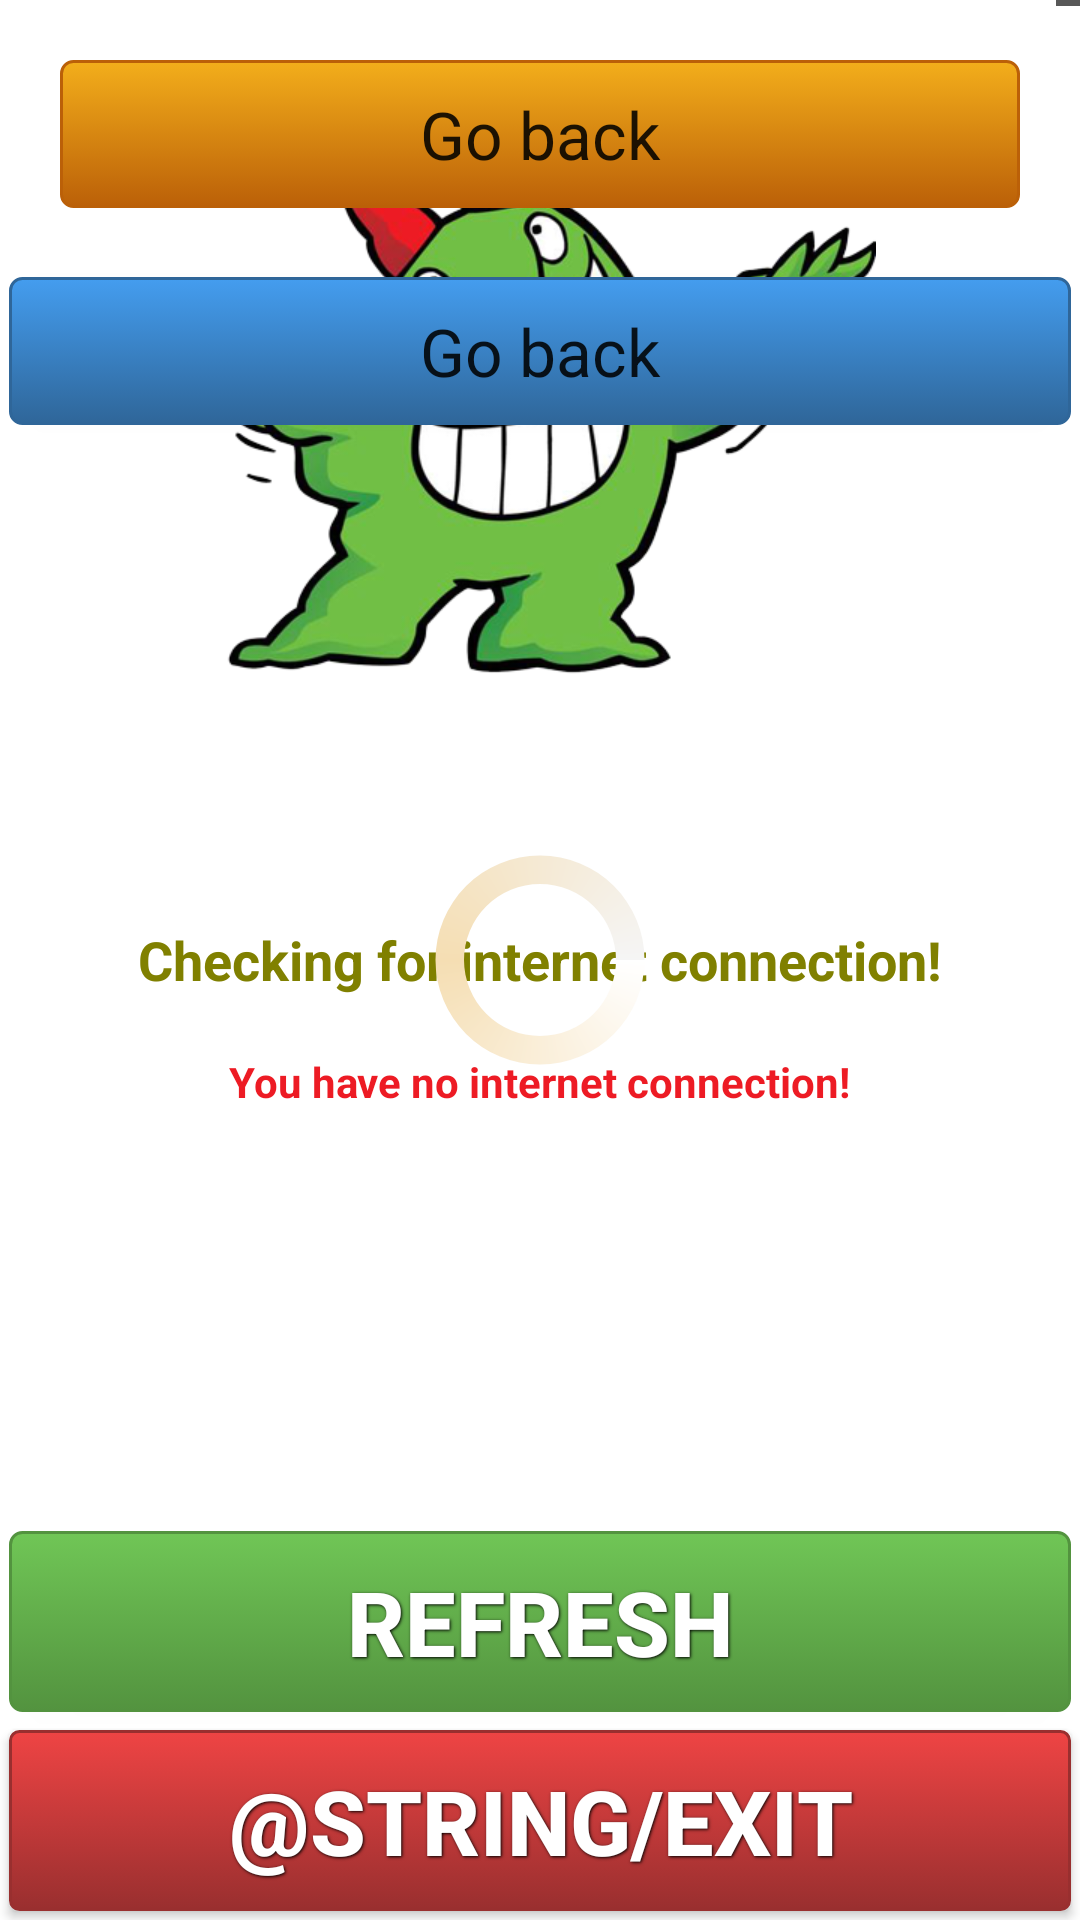

Layout XML and referenced resources for this Android screen:
<!-- AndroidManifest.xml: fallback theme Theme.MaterialComponents.DayNight.NoActionBar -->
<!-- res/layout/animation.xml -->
<?xml version="1.0" encoding="utf-8"?>

<LinearLayout xmlns:android="http://schemas.android.com/apk/res/android"
    android:layout_width="fill_parent"
    android:layout_height="fill_parent"
    android:orientation="vertical" >

    <RelativeLayout
        android:id="@+id/aRelativeLayout"
        android:layout_width="fill_parent"
        android:layout_height="fill_parent"
        android:orientation="vertical" >

        <Button
            android:id="@+id/aRefresh_internet"
            style="@style/ButtonText"
            android:layout_width="fill_parent"
            android:layout_height="wrap_content"
            android:layout_above="@+id/aExit_from_app"
            android:layout_centerHorizontal="true"
            android:background="@drawable/green_button"
            android:text="@string/refresh" />

        <Button
            android:id="@+id/aExit_from_app"
            style="@style/ButtonText"
            android:layout_width="fill_parent"
            android:layout_height="wrap_content"
            android:layout_alignParentBottom="true"
            android:layout_centerHorizontal="true"
            android:layout_marginBottom="20dp"
            android:background="@drawable/red_button"
            android:text="@string/exit" />

        <ImageView
            android:id="@+id/aNo_internet_connection"
            android:layout_width="wrap_content"
            android:layout_height="wrap_content"
            android:layout_alignParentTop="true"
            android:layout_centerHorizontal="true"
            android:layout_marginTop="20dp"
            android:contentDescription="@string/no_internet_connection"
            android:src="@drawable/internet_connection" />

        <TextView
            android:id="@+id/aChecking_internet_connection"
            android:layout_width="wrap_content"
            android:layout_height="wrap_content"
            android:layout_centerHorizontal="true"
            android:layout_centerVertical="true"
            android:gravity="center"
            android:text="@string/checking_internet_connection"
            android:textAppearance="?android:attr/textAppearanceMedium"
            android:textColor="@color/Olive"
            android:textStyle="bold" />

        <TextView
            android:id="@+id/aNo_internet_connection2"
            android:layout_width="wrap_content"
            android:layout_height="wrap_content"
            android:layout_below="@+id/aChecking_internet_connection"
            android:layout_centerHorizontal="true"
            android:layout_marginTop="19dp"
            android:text="@string/no_internet_connection"
            android:textColor="@color/Red4ic1"
            android:textStyle="bold" />

        <RelativeLayout
            android:id="@+id/aLayout"
            android:layout_width="fill_parent"
            android:layout_height="fill_parent"
            android:orientation="vertical" >

            <ListView
                android:id="@android:id/list"
                style="@style/dividedListStyle"
                android:layout_width="fill_parent"
                android:layout_height="wrap_content"
                android:cacheColorHint="@android:color/transparent"
                android:dividerHeight="2dp"
                android:fastScrollEnabled="true"
                android:listSelector="@drawable/list_selector"
                                
                android:smoothScrollbar="true" />

              


            <ProgressBar
                android:id="@+id/aProgresBar"
                style="?android:attr/progressBarStyleLarge"
                android:layout_width="wrap_content"
                android:layout_height="wrap_content"
                android:layout_centerHorizontal="true"
                android:layout_centerVertical="true"
                android:gravity="center"
                android:indeterminate="true"
                android:indeterminateDrawable="@drawable/custom_progress_background" />
            
            <Button
                android:background="@drawable/blue_button"
                android:layout_margin="3dp"
                android:id="@+id/aGoBackButton"
                android:layout_width="fill_parent"
                android:layout_height="wrap_content"
                android:layout_below="@+id/aGoBackText"
                android:layout_gravity="center_vertical"
                android:text="@string/goBackButton_title"
                android:textAppearance="?android:attr/textAppearanceLarge" />

            <TextView
                android:background="@drawable/yellow_button"
                android:gravity="center"
                android:layout_margin="20dp"
                android:id="@+id/aGoBackText"
                android:layout_width="fill_parent"
                android:layout_height="wrap_content"
                android:layout_gravity="center_vertical"
                android:layout_marginBottom="30dp"
                android:text="@string/goBackButton_title"
                android:textAppearance="?android:attr/textAppearanceLarge" />
        </RelativeLayout>
    </RelativeLayout>
</LinearLayout>
<!-- resources referenced by this layout -->
<resources>
  <color name="Olive">#808000</color>
  <color name="Red4ic1">#ed1b24</color>
  <!-- drawable custom_progress_background (drawable) -->
  <?xml version="1.0" encoding="utf-8"?>
  <rotate xmlns:android="http://schemas.android.com/apk/res/android"
      android:fromDegrees="0"
      android:pivotX="50%"
      android:pivotY="50%"
      android:toDegrees="360" >
  
  	<shape android:shape="ring" android:innerRadiusRatio="3"
  		android:thicknessRatio="8" android:useLevel="false">
  
  	<size android:width="76dip" android:height="76dip" />
  		<gradient android:type="sweep" android:useLevel="false"
  			android:startColor="@color/White"
  			android:endColor="@color/WhiteSmoke"
  			android:centerColor="@color/Wheat"
  			android:angle="30"
  		/>
  	</shape>
  </rotate>  
   
  <!-- drawable green_button (drawable) -->
  <?xml version="1.0" encoding="utf-8"?>
  
  <selector xmlns:android="http://schemas.android.com/apk/res/android">
  	<item android:state_pressed="true">
      <shape>
              <solid android:color="#70c656" />
              <stroke android:width="1dp" android:color="#53933f" />
              <corners android:radius="3dp" />
              <padding android:bottom="10dp" android:left="10dp" android:right="10dp" android:top="10dp" />
  	</shape>
  	</item>
  	
      <item>
          <shape>
              <gradient android:angle="270" android:endColor="#53933f" android:startColor="#70c656" />
              <stroke android:width="1dp" android:color="#53933f" />
              <corners android:radius="4dp" />
              <padding android:bottom="10dp" android:left="10dp" android:right="10dp" android:top="10dp" />
  		</shape>
  	</item>
  
  </selector>
  <string name="checking_internet_connection"> Checking for internet connection!</string>
  <string name="goBackButton_title">Go back</string>
  <string name="no_internet_connection"> You have no internet connection!</string>
  <string name="refresh">Refresh</string>
  <style name="ButtonText">
          <item name="android:textSize">30.0dip</item>
          <item name="android:textStyle">bold</item>
          <item name="android:textColor">#ffffffff</item>
          <item name="android:gravity">center</item>
          <item name="android:layout_width">fill_parent</item>
          <item name="android:layout_height">wrap_content</item>
          <item name="android:layout_margin">3.0dip</item>
          <item name="android:shadowColor">#ff000000</item>
          <item name="android:shadowDx">1.0</item>
          <item name="android:shadowDy">1.0</item>
          <item name="android:shadowRadius">2.0</item>
      </style>
  <style name="dividedListStyle" parent="@android:style/Widget.ListView">
          <item name="android:cacheColorHint">@android:color/transparent</item>
          <item name="android:divider">@drawable/list_divider</item>
          <item name="android:dividerHeight">3dp</item>
      </style>
  <color name="White">#FFFFFF</color>
  <color name="WhiteSmoke">#F5F5F5</color>
  <color name="Wheat">#F5DEB3</color>
  <color name="listitemfocus">#CCCCCC</color>
  <color name="listitempress">#0099CC</color>
  <!-- drawable list_divider (drawable) -->
  <?xml version="1.0" encoding="UTF-8"?>
  
  <shape xmlns:android="http://schemas.android.com/apk/res/android"
      android:shape="line" >
  
      <stroke
          android:dashGap="3dp"
          android:dashWidth="3dp"
          android:color="#acacac" />
  
  </shape>
</resources>
